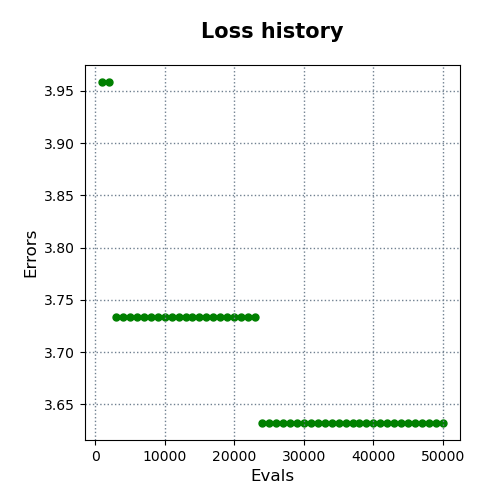

The data file committed next to this chart (first rows):
evals, errors
1000, 3.959
2000, 3.959
3000, 3.734
4000, 3.734
5000, 3.734
6000, 3.734
7000, 3.734
8000, 3.734
9000, 3.734
10000, 3.734
11000, 3.734
12000, 3.734
13000, 3.734
14000, 3.734
15000, 3.734
16000, 3.734
17000, 3.734
18000, 3.734
19000, 3.734
20000, 3.734
21000, 3.734
22000, 3.734
23000, 3.734
24000, 3.632
25000, 3.632
26000, 3.632
27000, 3.632
28000, 3.632
29000, 3.632
30000, 3.632
31000, 3.632
32000, 3.632
33000, 3.632
34000, 3.632
35000, 3.632
36000, 3.632
37000, 3.632
38000, 3.632
39000, 3.632
40000, 3.632
41000, 3.632
42000, 3.632
43000, 3.632
44000, 3.632
45000, 3.632
46000, 3.632
47000, 3.632
48000, 3.632
49000, 3.632
50000, 3.632
